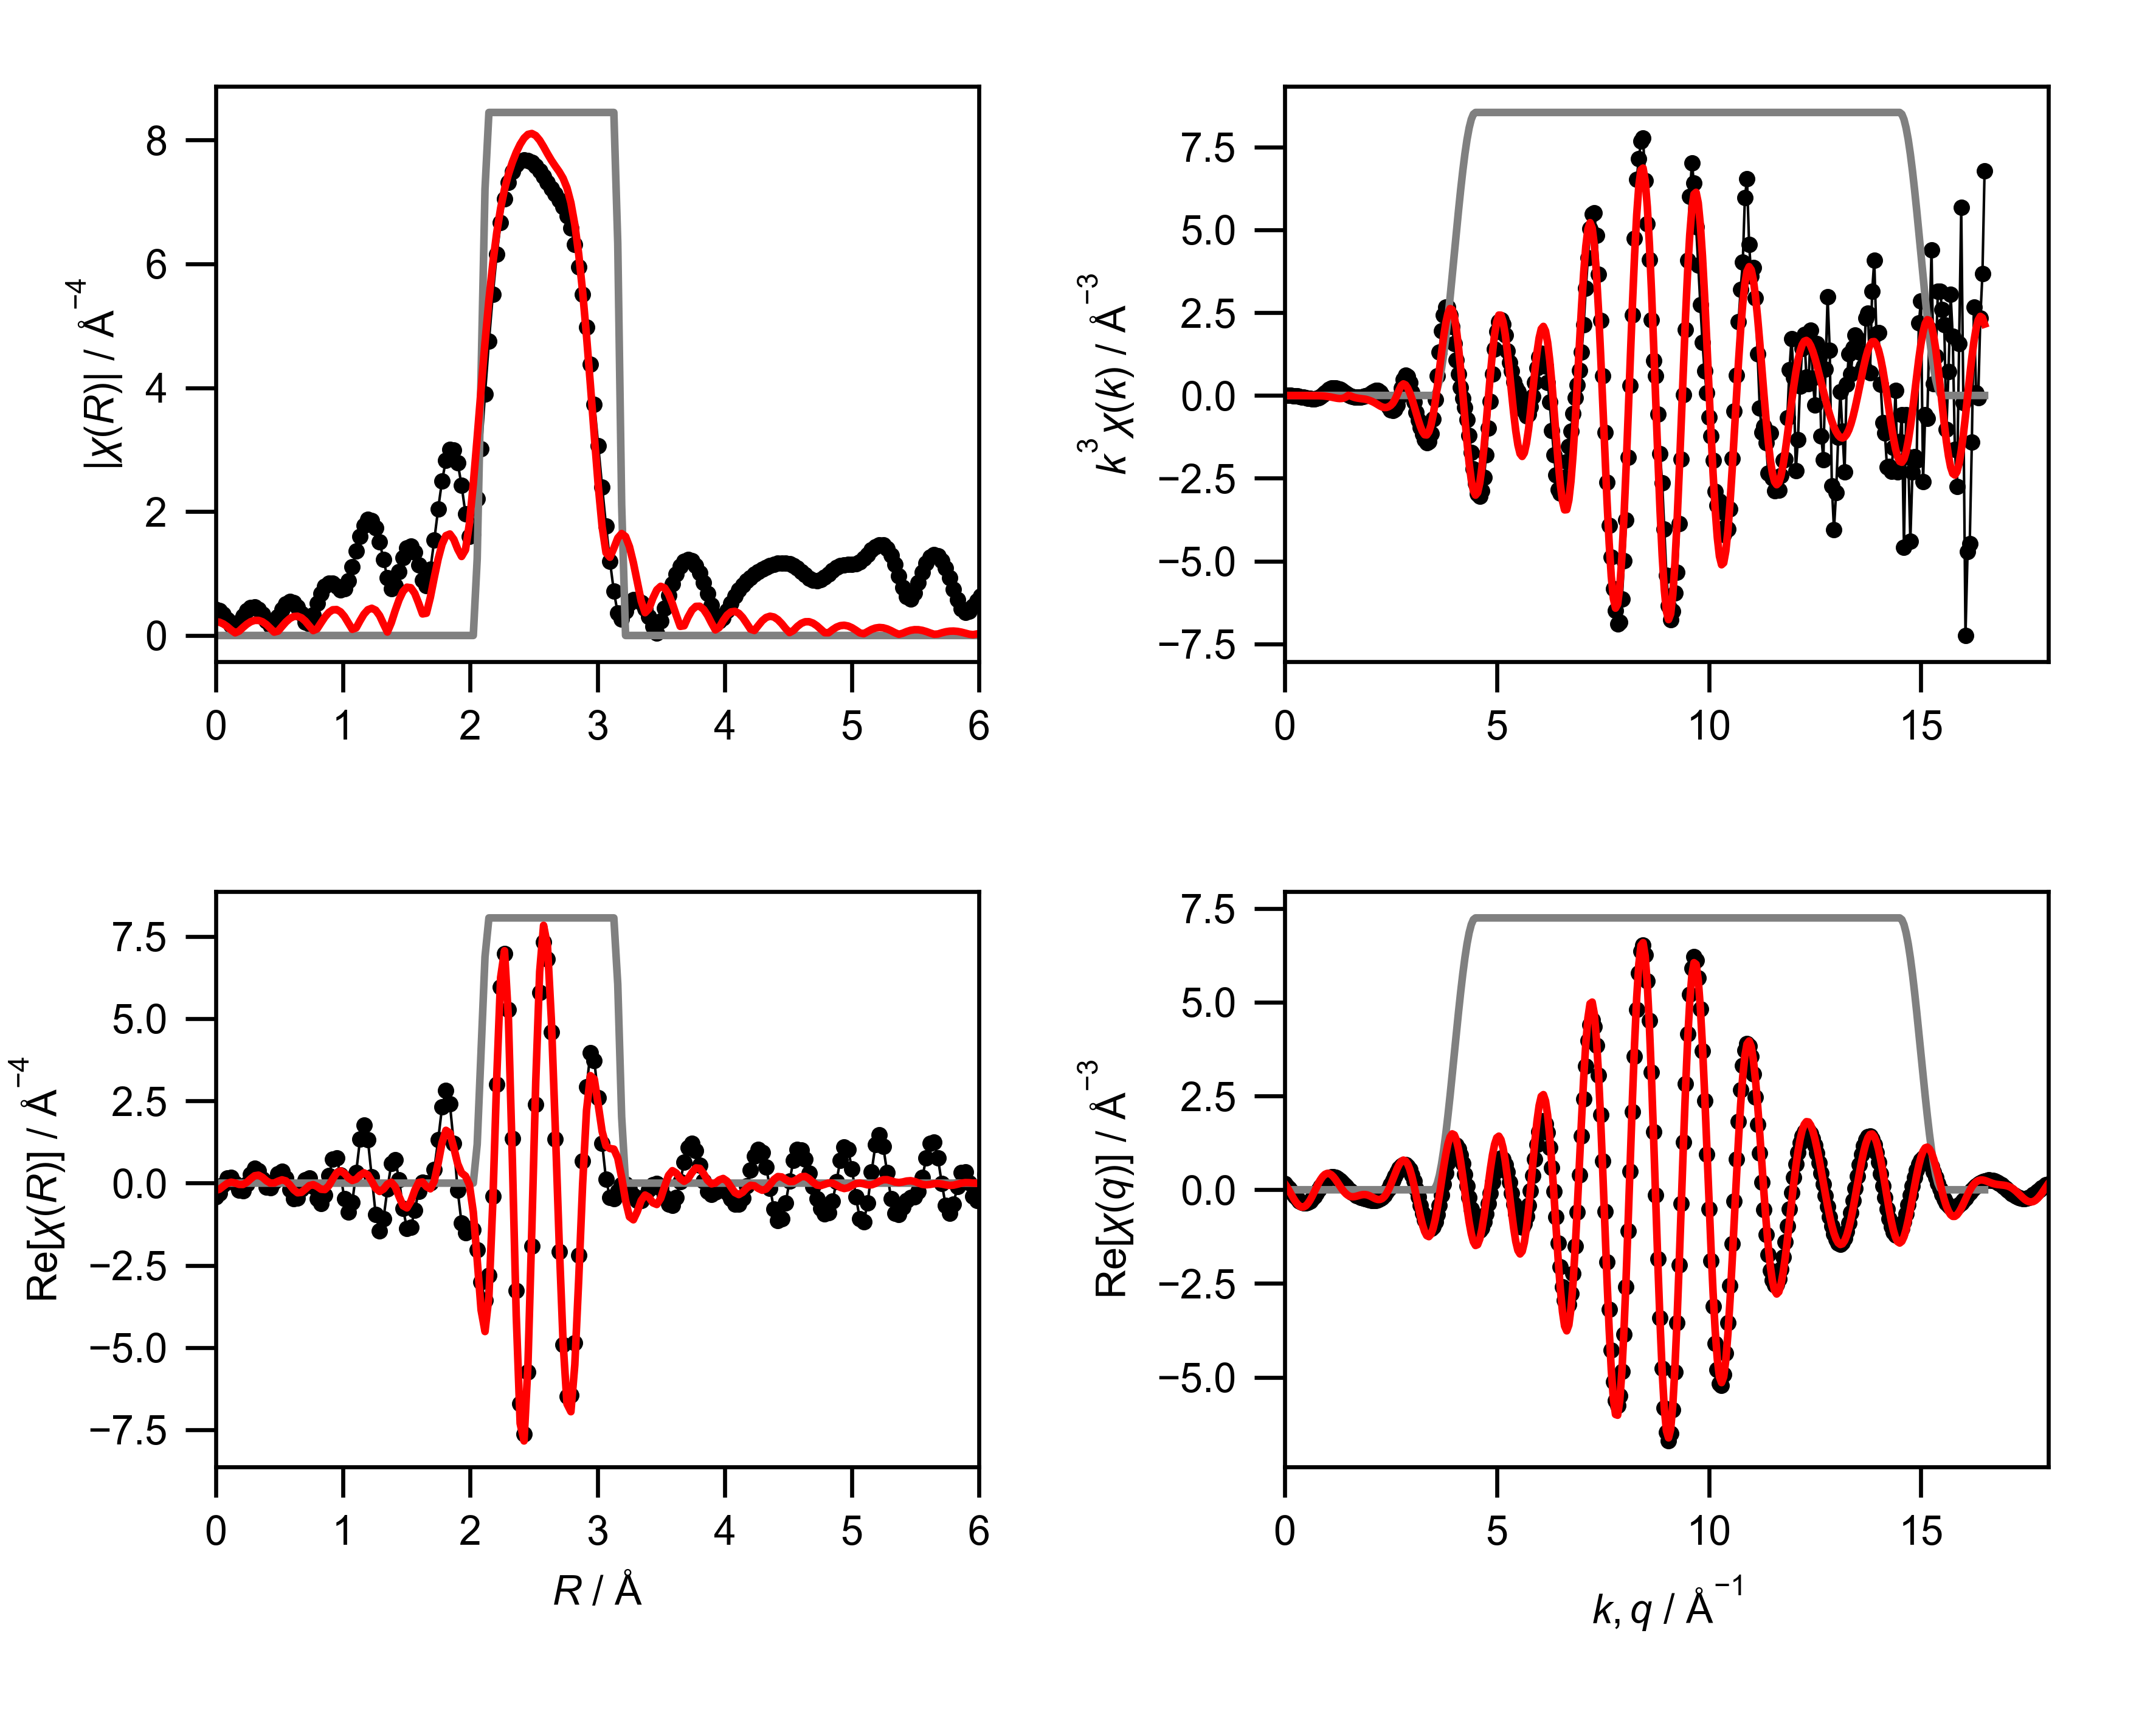

Values plotted in this chart, from the file beside it:
mea_k, mea_chik, mea_k3chik, mea_r, mea_chir_mag, mea_chir_re, mea_chir_im, mea_q, mea_chiq_mag, mea_chiq_re, mea_chiq_im, fit_k, fit_chik, fit_k3chik, fit_r, fit_chir_mag, fit_chir_re, fit_chir_im, fit_q, fit_chiq_mag, fit_chiq_re, fit_chiq_im, win_k, win_r
0.0, -0.9712, -0.0, 0.0, 0.4226, -0.4226, 0.0, 0.0, 0.2927, 0.1594, 0.2455, 0.0, -0.04268, -0.0, 0.0, 0.2237, -0.2237, 0.0, 0.0, 0.3714, 0.169, 0.3307, 0.0, 0.0
0.05, -0.9411, -0.0001176, 0.03068, 0.4024, -0.3055, 0.2619, 0.05, 0.3019, 0.1035, 0.2836, 0.05, -0.04197, -5.246728006763607e-06, 0.03068, 0.214, -0.1846, 0.1082, 0.05, 0.3858, 0.08651, 0.376, 0.0, 0.0
0.1, -0.9103, -0.0009103, 0.06136, 0.3446, -0.04413, 0.3417, 0.1, 0.3108, 0.03793, 0.3085, 0.1, -0.04127, -4.126595119262674e-05, 0.06136, 0.1859, -0.09273, 0.1612, 0.1, 0.3994, -0.008412, 0.3994, 0.0, 0.0
0.15, -0.8782, -0.002964, 0.09204, 0.2586, 0.1628, 0.2009, 0.15, 0.3193, -0.03403, 0.3175, 0.15, -0.0401, -0.0001353, 0.09204, 0.1422, -0.00552, 0.142, 0.15, 0.4122, -0.1096, 0.3973, 0.0, 0.0
0.2, -0.8445, -0.006756, 0.1227, 0.1678, 0.1658, -0.02598, 0.2, 0.3273, -0.1083, 0.3089, 0.2, -0.03848, -0.0003079, 0.1227, 0.08814, 0.02824, 0.08349, 0.2, 0.424, -0.2099, 0.3684, 0.0, 0.0
0.25, -0.8087, -0.01264, 0.1534, 0.1401, -0.01681, -0.1391, 0.25, 0.3348, -0.1803, 0.2822, 0.25, -0.03646, -0.0005697, 0.1534, 0.04278, 0.003335, 0.04265, 0.25, 0.4347, -0.3018, 0.3129, 0.0, 0.0
0.3, -0.7702, -0.02079, 0.1841, 0.2158, -0.213, -0.03442, 0.3, 0.3418, -0.2454, 0.2379, 0.3, -0.03406, -0.0009196, 0.1841, 0.07022, -0.03885, 0.05849, 0.3, 0.4445, -0.3781, 0.2337, 0.0, 0.0
0.35, -0.7285, -0.03124, 0.2148, 0.316, -0.2351, 0.2111, 0.35, 0.3481, -0.2991, 0.1781, 0.35, -0.03135, -0.001344, 0.2148, 0.1288, -0.04161, 0.1219, 0.35, 0.4531, -0.4324, 0.1353, 0.0, 0.0
0.4, -0.6833, -0.04373, 0.2454, 0.399, -0.0321, 0.3977, 0.4, 0.3538, -0.3377, 0.1057, 0.4, -0.02841, -0.001818, 0.2454, 0.1825, 0.0235, 0.1809, 0.4, 0.4605, -0.4599, 0.02426, 0.0, 0.0
0.45, -0.6335, -0.05773, 0.2761, 0.4483, 0.2651, 0.3616, 0.45, 0.3589, -0.358, 0.02483, 0.45, -0.02535, -0.00231, 0.2761, 0.2225, 0.1327, 0.1786, 0.45, 0.4667, -0.4576, -0.09189, 0.0, 0.0
0.5, -0.5776, -0.0722, 0.3068, 0.4557, 0.4429, 0.1074, 0.5, 0.3632, -0.3582, -0.0597, 0.5, -0.02229, -0.002786, 0.3068, 0.244, 0.2243, 0.09595, 0.5, 0.4717, -0.4249, -0.2048, 0.0, 0.0
0.55, -0.5148, -0.08566, 0.3375, 0.419, 0.3734, -0.1901, 0.55, 0.3667, -0.3378, -0.1427, 0.55, -0.01939, -0.003226, 0.3375, 0.2438, 0.2419, -0.03085, 0.55, 0.4753, -0.3634, -0.3063, 0.0, 0.0
0.6, -0.4457, -0.09627, 0.3682, 0.3424, 0.1179, -0.3214, 0.6, 0.3694, -0.2976, -0.2189, 0.6, -0.01684, -0.003637, 0.3682, 0.2212, 0.176, -0.134, 0.6, 0.4776, -0.2772, -0.3889, 0.0, 0.0
0.65, -0.3706, -0.1018, 0.3988, 0.2394, -0.1186, -0.2079, 0.65, 0.3714, -0.2398, -0.2836, 0.65, -0.01481, -0.004068, 0.3988, 0.1773, 0.07266, -0.1618, 0.65, 0.4785, -0.1722, -0.4464, 0.0, 0.0
0.7, -0.2897, -0.09938, 0.4295, 0.1525, -0.1489, 0.03292, 0.7, 0.3725, -0.1679, -0.3325, 0.7, -0.01352, -0.004637, 0.4295, 0.1168, 0.0009802, -0.1168, 0.7, 0.478, -0.0558, -0.4747, 0.0, 0.0
0.75, -0.2047, -0.08637, 0.4602, 0.184, 0.04447, 0.1785, 0.75, 0.3727, -0.08637, -0.3626, 0.75, -0.01313, -0.005538, 0.4602, 0.05444, 0.002118, -0.0544, 0.75, 0.476, 0.0635, -0.4717, 0.0, 0.0
0.8, -0.1201, -0.06147, 0.4909, 0.3008, 0.2899, 0.07992, 0.8, 0.3721, -0.0001968, -0.3721, 0.8, -0.01379, -0.007061, 0.4909, 0.07087, 0.05732, -0.04168, 0.8, 0.4726, 0.1772, -0.4381, 0.0, 0.0
0.85, -0.03898, -0.02394, 0.5216, 0.4182, 0.3601, -0.2126, 0.85, 0.3706, 0.08524, -0.3607, 0.85, -0.01559, -0.009574, 0.5216, 0.1452, 0.1004, -0.105, 0.85, 0.4676, 0.2772, -0.3766, 0.0, 0.0
0.9, 0.03464, 0.02525, 0.5522, 0.5052, 0.156, -0.4806, 0.9, 0.3683, 0.1647, -0.3294, 0.9, -0.01852, -0.0135, 0.5522, 0.2171, 0.06755, -0.2063, 0.9, 0.4612, 0.3567, -0.2924, 0.0, 0.0
0.95, 0.09224, 0.07909, 0.5829, 0.5463, -0.2047, -0.5065, 0.95, 0.365, 0.2336, -0.2805, 0.95, -0.02248, -0.01927, 0.5829, 0.2733, -0.05148, -0.2684, 0.95, 0.4532, 0.4105, -0.1921, 0.0, 0.0
1.0, 0.1346, 0.1346, 0.6136, 0.5331, -0.4704, -0.2508, 1.0, 0.361, 0.2879, -0.2177, 1.0, -0.02721, -0.02721, 0.6136, 0.3063, -0.2004, -0.2316, 1.0, 0.4437, 0.4358, -0.08352, 0.0, 0.0
1.05, 0.1577, 0.1826, 0.6443, 0.4648, -0.4525, 0.1062, 1.05, 0.3561, 0.3251, -0.1451, 1.05, -0.03234, -0.03744, 0.6443, 0.311, -0.2941, -0.101, 1.05, 0.4327, 0.432, 0.02506, 0.0, 0.0
1.1, 0.1627, 0.2165, 0.675, 0.3496, -0.1811, 0.2991, 1.1, 0.3503, 0.3438, -0.06758, 1.1, -0.03732, -0.04968, 0.675, 0.2854, -0.2805, 0.05266, 1.1, 0.4202, 0.4009, 0.1258, 0.0, 0.0
1.15, 0.1535, 0.2335, 0.7056, 0.2181, 0.1075, 0.1898, 1.15, 0.3439, 0.3437, 0.01007, 1.15, -0.04153, -0.06316, 0.7056, 0.2309, -0.181, 0.1434, 1.15, 0.4061, 0.3465, 0.2118, 0.0, 0.0
1.2, 0.1334, 0.2305, 0.7363, 0.1894, 0.1538, -0.1105, 1.2, 0.3367, 0.3262, 0.08333, 1.2, -0.04424, -0.07645, 0.7363, 0.1541, -0.07636, 0.1339, 1.2, 0.3906, 0.2745, 0.2779, 0.0, 0.0
1.25, 0.1093, 0.2135, 0.767, 0.3335, -0.109, -0.3152, 1.25, 0.3289, 0.2936, 0.1483, 1.25, -0.04472, -0.08735, 0.767, 0.07948, -0.04563, 0.06507, 1.25, 0.3737, 0.1917, 0.3208, 0.0, 0.0
1.3, 0.08336, 0.1831, 0.7977, 0.5151, -0.4795, -0.188, 1.3, 0.3206, 0.2489, 0.2021, 1.3, -0.04232, -0.09299, 0.7977, 0.1069, -0.1037, 0.02595, 1.3, 0.3553, 0.1053, 0.3393, 0.0, 0.0
1.35, 0.05817, 0.1431, 0.8283, 0.6758, -0.6275, 0.2509, 1.35, 0.3118, 0.1957, 0.2427, 1.35, -0.03656, -0.08994, 0.8283, 0.2039, -0.186, 0.08353, 1.35, 0.3356, 0.02231, 0.3348, 0.0, 0.0
1.4, 0.03522, 0.09664, 0.859, 0.7908, -0.3542, 0.707, 1.4, 0.3028, 0.138, 0.2695, 1.4, -0.0272, -0.07463, 0.859, 0.2988, -0.1955, 0.2259, 1.4, 0.3146, -0.05112, 0.3105, 0.0, 0.0
1.45, 0.01764, 0.05379, 0.8897, 0.8465, 0.2238, 0.8164, 1.45, 0.2937, 0.0792, 0.2828, 1.45, -0.0144, -0.04389, 0.8897, 0.3726, -0.07908, 0.3641, 1.45, 0.2926, -0.1104, 0.2709, 0.0, 0.0
1.5, 0.00465, 0.01569, 0.9204, 0.8415, 0.7223, 0.4317, 1.5, 0.2847, 0.02244, 0.2838, 1.5, 0.001261, 0.004255, 0.9204, 0.4146, 0.1254, 0.3952, 1.5, 0.2695, -0.1528, 0.222, 0.0, 0.0
1.55, -0.003555, -0.01324, 0.9511, 0.7916, 0.7581, -0.2276, 1.55, 0.276, -0.02991, 0.2744, 1.55, -0.003031, -0.01129, 0.9511, 0.4184, 0.3096, 0.2814, 1.55, 0.2457, -0.1777, 0.1697, 0.0, 0.0
1.6, -0.007643, -0.03131, 0.9817, 0.7395, 0.2504, -0.6958, 1.6, 0.268, -0.07634, 0.2569, 1.6, -0.009674, -0.03962, 0.9817, 0.3816, 0.3724, 0.08304, 1.6, 0.2216, -0.1864, 0.1199, 0.0, 0.0
1.65, -0.009416, -0.0423, 1.012, 0.7546, -0.4752, -0.5861, 1.65, 0.261, -0.1162, 0.2337, 1.65, -0.01354, -0.06081, 1.012, 0.3069, 0.2956, -0.08232, 1.65, 0.1976, -0.1819, 0.07719, 0.0, 0.0
1.7, -0.008959, -0.04401, 1.043, 0.8854, -0.8792, 0.1038, 1.7, 0.2553, -0.1498, 0.2068, 1.7, -0.01543, -0.07583, 1.043, 0.2033, 0.1589, -0.1268, 1.7, 0.1746, -0.1688, 0.04481, 0.0, 0.0
1.75, -0.008426, -0.04516, 1.074, 1.108, -0.5845, 0.9417, 1.75, 0.2515, -0.1778, 0.1779, 1.75, -0.01614, -0.08653, 1.074, 0.09944, 0.07972, -0.05944, 1.75, 0.1539, -0.152, 0.02412, 0.0, 0.0
1.8, -0.007139, -0.04163, 1.104, 1.365, 0.3287, 1.325, 1.8, 0.2497, -0.2013, 0.1478, 1.8, -0.01627, -0.09488, 1.104, 0.1224, 0.1207, 0.02063, 1.8, 0.1376, -0.1368, 0.01449, 0.0, 0.0
1.85, -0.005296, -0.03353, 1.135, 1.602, 1.33, 0.8931, 1.85, 0.2505, -0.2216, 0.1167, 1.85, -0.01621, -0.1026, 1.135, 0.2381, 0.238, 0.00341, 1.85, 0.1283, -0.1276, 0.0134, 0.0, 0.0
1.9, -0.003186, -0.02185, 1.166, 1.78, 1.77, -0.1945, 1.9, 0.254, -0.2396, 0.08429, 1.9, -0.01646, -0.1129, 1.166, 0.344, 0.3138, -0.1409, 1.9, 0.1287, -0.1276, 0.01684, 0.0, 0.0
1.95, -0.0005147, -0.003817, 1.197, 1.871, 1.314, -1.331, 1.95, 0.2605, -0.2557, 0.04939, 1.95, -0.01735, -0.1287, 1.197, 0.4154, 0.2505, -0.3313, 1.95, 0.1395, -0.1381, 0.01979, 0.0, 0.0
2.0, 0.003728, 0.02982, 1.227, 1.856, 0.1887, -1.847, 2.0, 0.27, -0.2697, 0.01078, 2.0, -0.01868, -0.1494, 1.227, 0.4391, 0.05491, -0.4356, 2.0, 0.1594, -0.1585, 0.01689, 0.0, 0.0
2.05, 0.00815, 0.07021, 1.258, 1.734, -0.9529, -1.448, 2.05, 0.2824, -0.2805, -0.03277, 2.05, -0.02023, -0.1742, 1.258, 0.4081, -0.1585, -0.376, 2.05, 0.1861, -0.1861, 0.003244, 0.0, 0.0
2.1, 0.01262, 0.1169, 1.289, 1.513, -1.454, -0.4198, 2.1, 0.2976, -0.2861, -0.08211, 2.1, -0.02211, -0.2048, 1.289, 0.3216, -0.2531, -0.1984, 2.1, 0.2176, -0.2161, -0.02489, 0.0, 0.0
2.15, 0.01488, 0.1479, 1.319, 1.225, -1.085, 0.5698, 2.15, 0.3154, -0.284, -0.1373, 2.15, -0.02425, -0.241, 1.319, 0.1871, -0.1815, -0.04521, 2.15, 0.2524, -0.2426, -0.06943, 0.0, 0.0
2.2, 0.01334, 0.1421, 1.35, 0.931, -0.1825, 0.913, 2.2, 0.3356, -0.2713, -0.1975, 2.2, -0.02632, -0.2803, 1.35, 0.05591, -0.03309, -0.04507, 2.2, 0.2896, -0.2588, -0.13, 0.0, 0.0
2.25, 0.007983, 0.09094, 1.381, 0.7507, 0.5914, 0.4623, 2.25, 0.3578, -0.2451, -0.2607, 2.25, -0.02791, -0.3179, 1.381, 0.2057, 0.02698, -0.204, 2.25, 0.3287, -0.2578, -0.2038, 0.0, 0.0
2.3, -7.018454417634113e-05, -0.0008539, 1.411, 0.8085, 0.7059, -0.3941, 2.3, 0.3819, -0.2031, -0.3234, 2.3, -0.02864, -0.3485, 1.411, 0.4019, -0.1126, -0.3858, 2.3, 0.3691, -0.234, -0.2855, 0.0, 0.0
2.35, -0.009019, -0.117, 1.442, 1.029, 0.107, -1.023, 2.35, 0.4075, -0.1435, -0.3815, 2.35, -0.02814, -0.3652, 1.442, 0.5785, -0.4103, -0.4078, 2.35, 0.4107, -0.1832, -0.3675, 0.0, 0.0
2.4, -0.01739, -0.2404, 1.473, 1.258, -0.7788, -0.9879, 2.4, 0.4345, -0.06612, -0.4295, 2.4, -0.02622, -0.3625, 1.473, 0.711, -0.6871, -0.1827, 2.4, 0.453, -0.104, -0.4409, 0.0, 0.0
2.45, -0.0235, -0.3456, 1.503, 1.41, -1.371, -0.3266, 2.45, 0.4627, 0.02762, -0.4619, 2.45, -0.0232, -0.3411, 1.503, 0.7796, -0.7531, 0.2014, 2.45, 0.4961, 0.002227, -0.4961, 0.0, 0.0
2.5, -0.02784, -0.435, 1.534, 1.443, -1.346, 0.5198, 2.5, 0.4918, 0.1345, -0.4731, 2.5, -0.01929, -0.3014, 1.534, 0.7709, -0.5546, 0.5355, 2.5, 0.5396, 0.1307, -0.5235, 0.0, 0.0
2.55, -0.02792, -0.463, 1.565, 1.346, -0.83, 1.06, 2.55, 0.5218, 0.2495, -0.4582, 2.55, -0.01418, -0.2351, 1.565, 0.6808, -0.2232, 0.6431, 2.55, 0.5834, 0.2737, -0.5152, 0.0, 0.0
2.6, -0.02404, -0.4226, 1.595, 1.137, -0.2508, 1.109, 2.6, 0.5523, 0.3659, -0.4138, 2.6, -0.007388, -0.1298, 1.595, 0.5209, 0.01903, 0.5205, 2.6, 0.6274, 0.4205, -0.4656, 0.0, 0.0
2.65, -0.0154, -0.2865, 1.626, 0.8918, 0.0278, 0.8914, 2.65, 0.5834, 0.4755, -0.338, 2.65, 0.0005923, 0.01102, 1.626, 0.348, 0.03508, 0.3463, 2.65, 0.6714, 0.5588, -0.3722, 0.0, 0.0
2.7, -0.002692, -0.05299, 1.657, 0.8064, -0.002167, 0.8064, 2.7, 0.6148, 0.5695, -0.2315, 2.7, 0.008556, 0.1684, 1.657, 0.3595, -0.1073, 0.3431, 2.7, 0.7154, 0.6752, -0.2366, 0.0, 0.0
2.75, 0.01089, 0.2265, 1.687, 1.066, -0.001365, 1.066, 2.75, 0.6464, 0.639, -0.09768, 2.75, 0.01428, 0.297, 1.687, 0.6149, -0.1733, 0.5899, 2.75, 0.7592, 0.7565, -0.06433, 0.0, 0.0
2.8, 0.02176, 0.4777, 1.718, 1.536, 0.4137, 1.479, 2.8, 0.6781, 0.6756, 0.05764, 2.8, 0.01592, 0.3494, 1.718, 0.9347, 0.05849, 0.9329, 2.8, 0.8027, 0.7913, 0.1349, 0.0, 0.0
2.85, 0.02608, 0.6037, 1.749, 2.045, 1.31, 1.57, 2.85, 0.7098, 0.6728, 0.226, 2.85, 0.01375, 0.3183, 1.749, 1.235, 0.6055, 1.077, 2.85, 0.8458, 0.771, 0.3477, 0.0, 0.0
2.9, 0.02345, 0.5718, 1.779, 2.498, 2.31, 0.9489, 2.9, 0.7413, 0.6261, 0.3968, 2.9, 0.009244, 0.2254, 1.779, 1.472, 1.234, 0.8026, 2.9, 0.8884, 0.6909, 0.5584, 0.0, 0.0
2.95, 0.01527, 0.392, 1.81, 2.832, 2.811, -0.3447, 2.95, 0.7726, 0.5341, 0.5582, 2.95, 0.003259, 0.08367, 1.81, 1.612, 1.605, 0.147, 2.95, 0.9303, 0.5511, 0.7495, 0.0, 0.0
... 541 more rows
